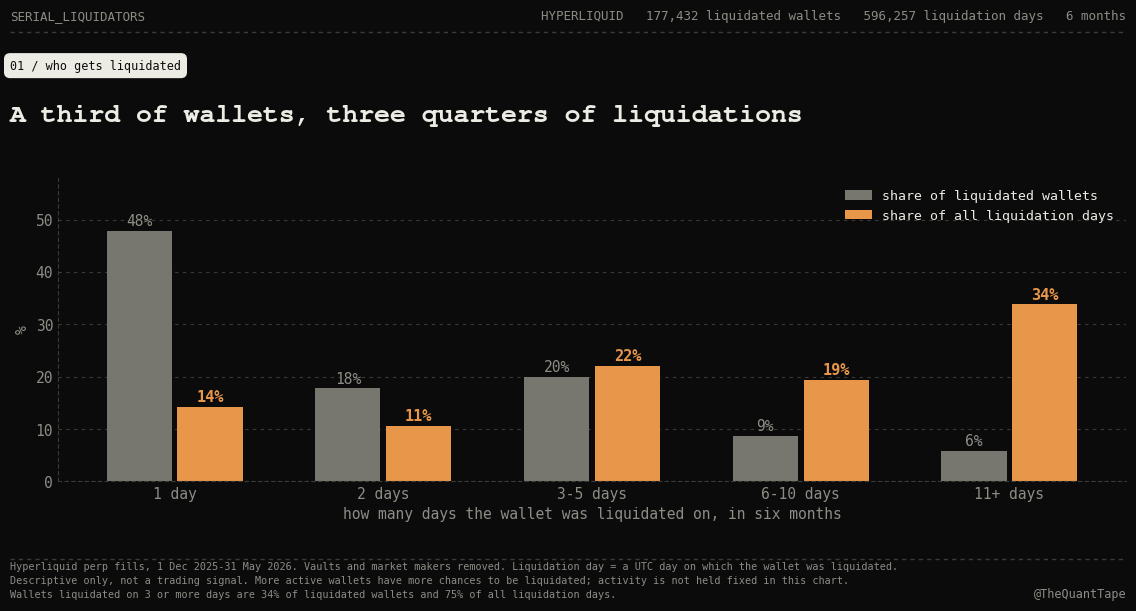
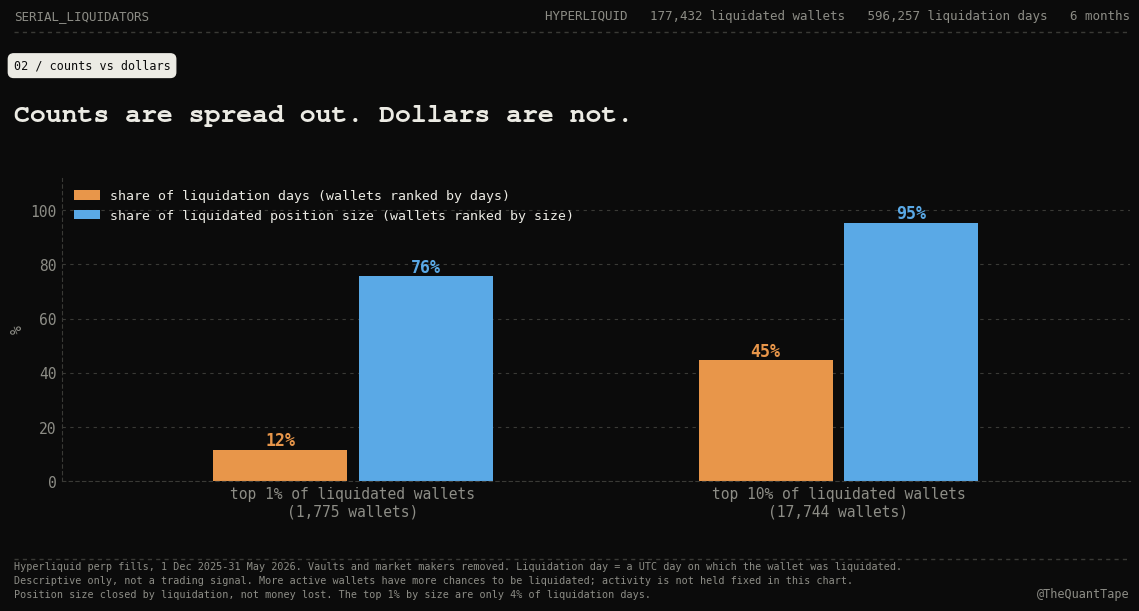
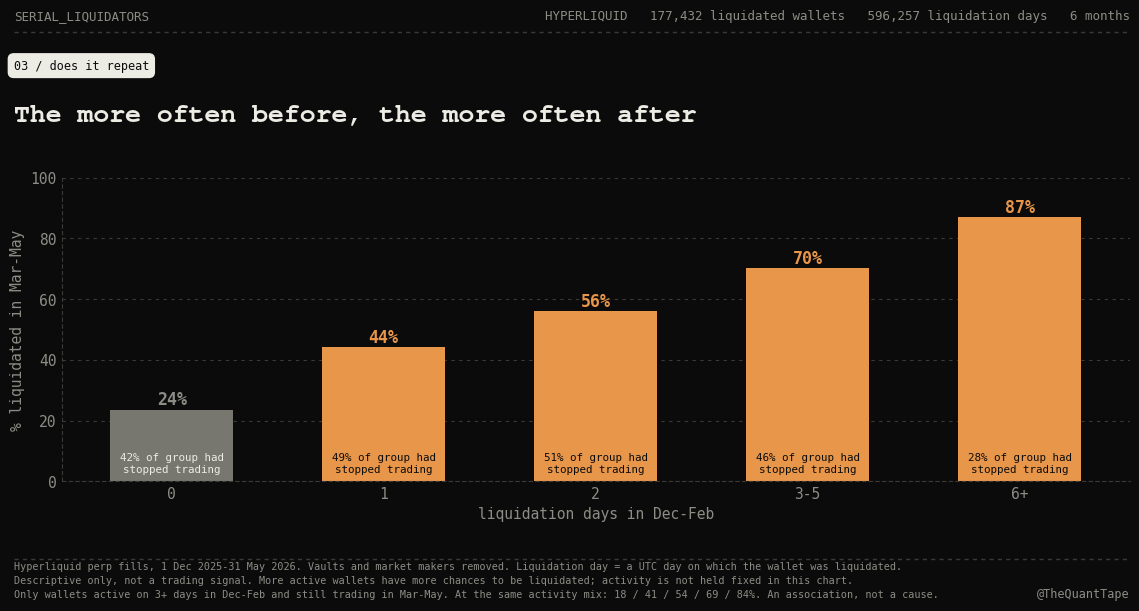

Generate these figures, in order, with matplotlib:
# Charts for "Serial Liquidators", TheQuantTape theme. Numbers are copied from sl_report.txt. No data is read here.
import matplotlib; matplotlib.use('Agg')
import matplotlib.pyplot as plt
import numpy as np
BG='#0b0b0b'; INK='#ecebe4'; MUTE='#8d8d86'; DIM='#3a3a36'; W='#5aa9e6'; LO='#e8964a'; S='#77776f'
MONO='DejaVu Sans Mono'; SLAB='Nimbus Mono PS'
plt.rcParams.update({'font.family':MONO,'font.size':10.5,'text.color':INK,'axes.labelcolor':MUTE,'xtick.color':MUTE,'ytick.color':MUTE,
  'axes.edgecolor':DIM,'axes.facecolor':BG,'figure.facecolor':BG,'savefig.facecolor':BG,'axes.spines.top':False,'axes.spines.right':False,
  'grid.color':DIM,'grid.linestyle':(0,(3,4)),'grid.linewidth':0.8,'legend.labelcolor':INK})
FOOT='Hyperliquid perp fills, 1 Dec 2025-31 May 2026. Vaults and market makers removed. Liquidation day = a UTC day on which the wallet was liquidated.\nDescriptive only, not a trading signal. More active wallets have more chances to be liquidated; activity is not held fixed in this chart.'
def frame(fig, title, tag, extra=''):
    fig.text(0.035,0.955,'SERIAL_LIQUIDATORS',fontsize=9,color=MUTE)
    fig.text(0.965,0.955,'HYPERLIQUID   177,432 liquidated wallets   596,257 liquidation days   6 months',fontsize=9,color=MUTE,ha='right')
    fig.add_artist(plt.Line2D([0.035,0.965],[0.935,0.935],color=DIM,lw=1,ls=(0,(3,3))))
    fig.text(0.035,0.875,tag,fontsize=8.5,color=BG,bbox=dict(boxstyle='round,pad=0.45',fc=INK,ec=INK))
    fig.text(0.035,0.79,title,fontsize=19,fontweight='bold',family=SLAB,color=INK)
    fig.add_artist(plt.Line2D([0.035,0.965],[0.085,0.085],color=DIM,lw=1,ls=(0,(3,3))))
    fig.text(0.035,0.022,FOOT+(('\n'+extra) if extra else ''),fontsize=7.3,color=MUTE,linespacing=1.5)
    fig.text(0.965,0.022,'@TheQuantTape',fontsize=8.5,color=MUTE,ha='right')
def style(ax):
    ax.grid(axis='y'); ax.set_axisbelow(True); ax.tick_params(length=0)
    for sp in ('left','bottom'): ax.spines[sp].set_linestyle((0,(3,3)))
# ---- Chart 1: wallets vs liquidation days, by how often the wallet was liquidated
g=['1 day','2 days','3-5 days','6-10 days','11+ days']
wal=[47.79,17.76,19.97,8.71,5.77]
days=[100*84788/596257,100*63026/596257,100*131510/596257,100*115467/596257,100*201466/596257]
fig,ax=plt.subplots(figsize=(12,6.2)); fig.subplots_adjust(left=0.075,right=0.965,top=0.70,bottom=0.21)
x=np.arange(5); w=.34
ax.bar(x-w/2,wal,w*0.92,color=S,label='share of liquidated wallets'); ax.bar(x+w/2,days,w*0.92,color=LO,label='share of all liquidation days')
for i in range(5):
    ax.text(x[i]-w/2,wal[i]+1,f'{wal[i]:.0f}%',ha='center',color=MUTE,fontsize=10.5)
    ax.text(x[i]+w/2,days[i]+1,f'{days[i]:.0f}%',ha='center',color=LO,fontweight='bold',fontsize=11)
ax.set_xticks(x,g); ax.set_xlabel('how many days the wallet was liquidated on, in six months'); ax.set_ylabel('%'); ax.set_ylim(0,58); style(ax)
ax.legend(frameon=False,loc='upper right',fontsize=9.5)
frame(fig,'A third of wallets, three quarters of liquidations','01 / who gets liquidated','Wallets liquidated on 3 or more days are 34% of liquidated wallets and 75% of all liquidation days.')
fig.savefig('chart1_repeat.png',dpi=160)
# ---- Chart 2: counts vs dollars
g=['top 1% of liquidated wallets\n(1,775 wallets)','top 10% of liquidated wallets\n(17,744 wallets)']
d=[11.72,44.65]; n=[75.56,95.34]
fig,ax=plt.subplots(figsize=(12,6.2)); fig.subplots_adjust(left=0.075,right=0.965,top=0.70,bottom=0.21)
x=np.arange(2); w=.30
ax.bar(x-w/2,d,w*0.92,color=LO,label='share of liquidation days (wallets ranked by days)'); ax.bar(x+w/2,n,w*0.92,color=W,label='share of liquidated position size (wallets ranked by size)')
for i in range(2):
    ax.text(x[i]-w/2,d[i]+1.5,f'{d[i]:.0f}%',ha='center',color=LO,fontweight='bold',fontsize=12)
    ax.text(x[i]+w/2,n[i]+1.5,f'{n[i]:.0f}%',ha='center',color=W,fontweight='bold',fontsize=12)
ax.set_xticks(x,g); ax.set_ylabel('%'); ax.set_ylim(0,112); ax.set_xlim(-.6,1.6); style(ax)
ax.legend(frameon=False,loc='upper left',fontsize=9.5)
frame(fig,'Counts are spread out. Dollars are not.','02 / counts vs dollars','Position size closed by liquidation, not money lost. The top 1% by size are only 4% of liquidation days.')
fig.savefig('chart2_dollars.png',dpi=160)
# ---- Chart 3: repeat across halves
g=['0','1','2','3-5','6+']
v=[23.67,44.16,56.14,70.19,86.94]; gone=[42.0,48.7,51.1,45.9,28.4]
fig,ax=plt.subplots(figsize=(12,6.2)); fig.subplots_adjust(left=0.075,right=0.965,top=0.70,bottom=0.21)
x=np.arange(5)
ax.bar(x,v,.58,color=[S,LO,LO,LO,LO])
for i in range(5):
    ax.text(x[i],v[i]+1.5,f'{v[i]:.0f}%',ha='center',color=MUTE if i==0 else LO,fontweight='bold',fontsize=12)
    ax.text(x[i],3,f'{gone[i]:.0f}% of group had\nstopped trading',ha='center',color=BG if i else INK,fontsize=7.8)
ax.set_xticks(x,g); ax.set_xlabel('liquidation days in Dec-Feb'); ax.set_ylabel('% liquidated in Mar-May'); ax.set_ylim(0,100); style(ax)
frame(fig,'The more often before, the more often after','03 / does it repeat','Only wallets active on 3+ days in Dec-Feb and still trading in Mar-May. At the same activity mix: 18 / 41 / 54 / 69 / 84%. An association, not a cause.')
fig.savefig('chart3_gradient.png',dpi=160)
print('ok')
